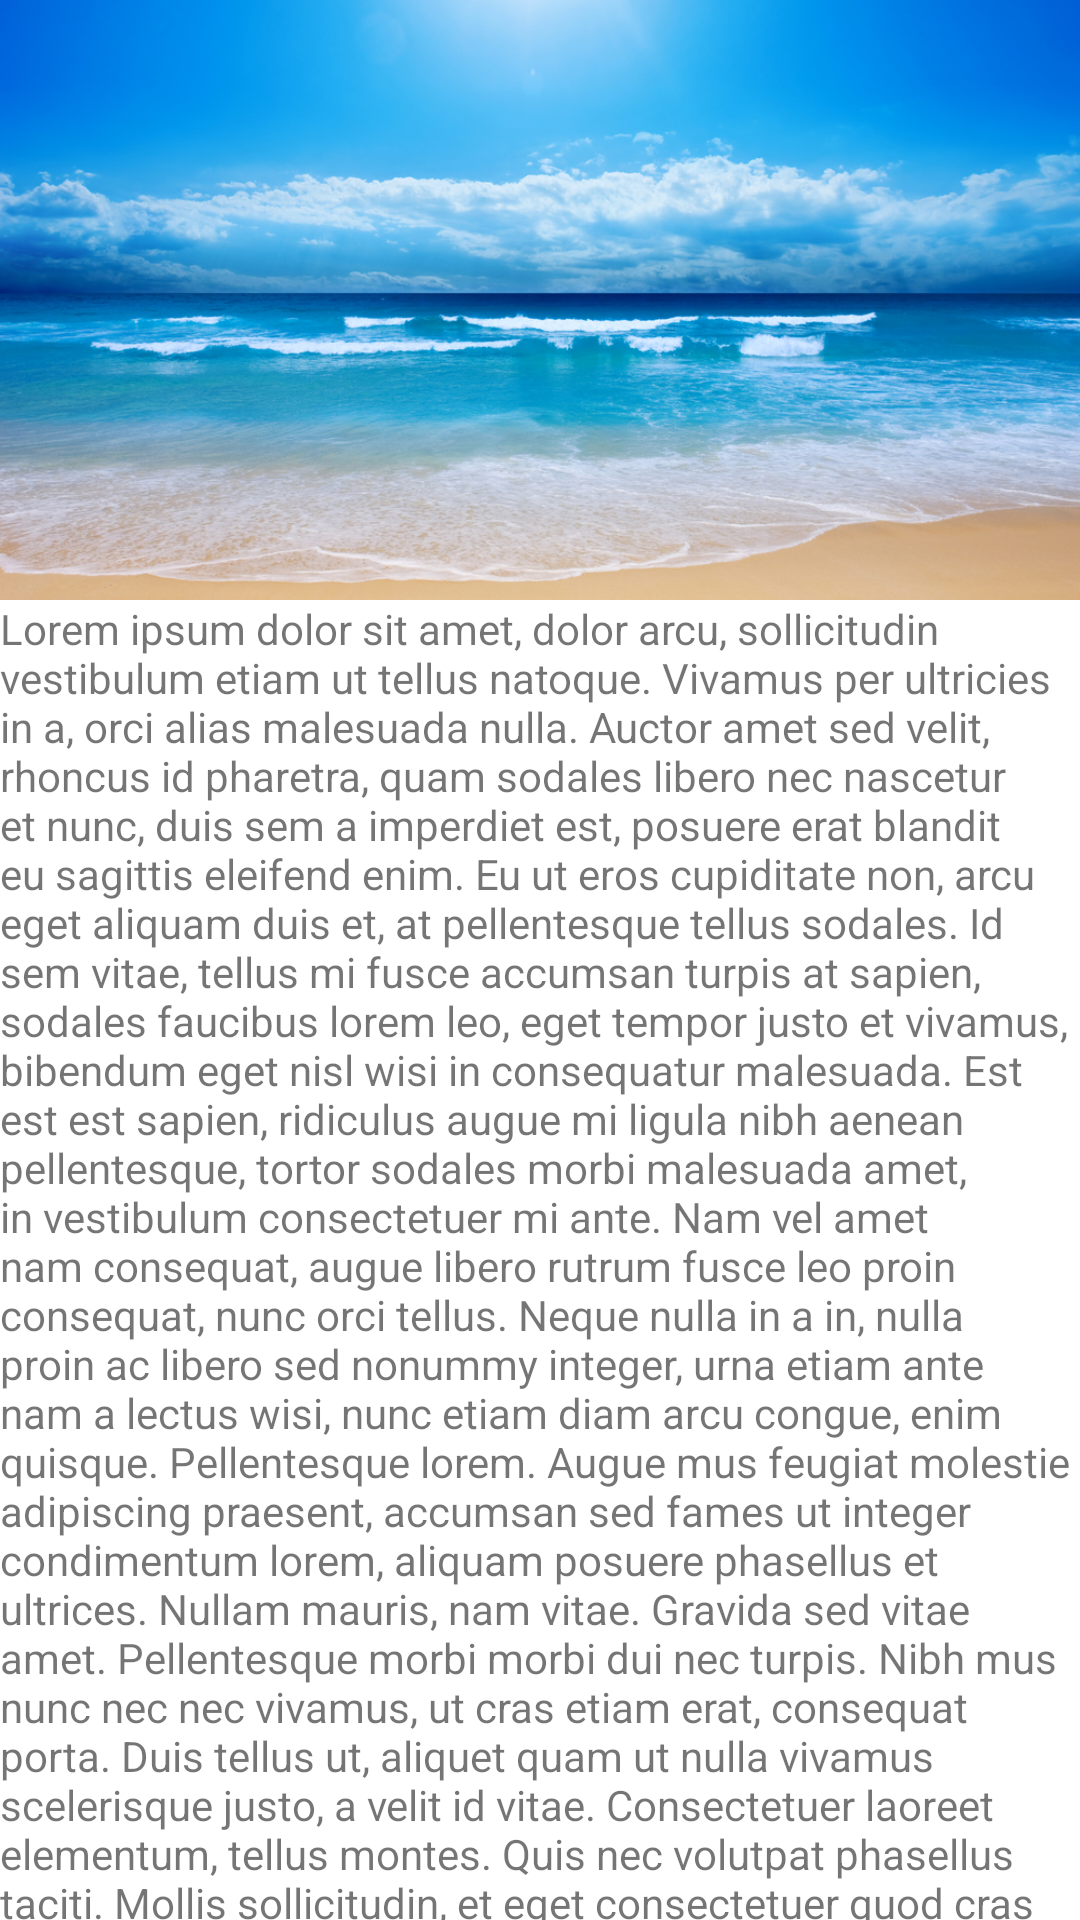

This screen was rendered from an Android layout file. Write that file and the resources it references.
<!-- AndroidManifest.xml: activity theme AppTheme.CustomToolbar -->
<!-- res/layout/activity_collapsing_toolbar.xml -->
<android.support.design.widget.CoordinatorLayout
    xmlns:android="http://schemas.android.com/apk/res/android"
    xmlns:app="http://schemas.android.com/apk/res-auto"
    android:layout_width="match_parent"
    android:layout_height="match_parent">

    <android.support.design.widget.AppBarLayout
        android:id="@+id/app_bar_layout"
        android:layout_width="match_parent"
        android:layout_height="wrap_content">

        <android.support.design.widget.CollapsingToolbarLayout
            android:id="@+id/collapsing_toolbar"
            android:layout_width="match_parent"
            android:layout_height="match_parent"
            app:layout_scrollFlags="scroll|exitUntilCollapsed"
            app:contentScrim="?attr/colorPrimary">

            <ImageView
                android:id="@+id/expandedImage"
                android:layout_width="match_parent"
                android:layout_height="200dp"
                android:src="@drawable/beach_scene"

                android:scaleType="centerCrop"
                app:layout_collapseMode="parallax"
                app:layout_collapseParallaxMultiplier="0.7"
                />

            <android.support.v7.widget.Toolbar
                android:id="@+id/toolbar"
                android:layout_width="match_parent"
                android:layout_height="?attr/actionBarSize"
                app:layout_collapseMode="pin" >


            </android.support.v7.widget.Toolbar>


        </android.support.design.widget.CollapsingToolbarLayout>

    </android.support.design.widget.AppBarLayout>

    <android.support.v4.widget.NestedScrollView
        android:layout_width="match_parent"
        android:layout_height="match_parent"
        android:background="@android:color/white"
        app:layout_behavior="@string/appbar_scrolling_view_behavior">


            <TextView
                android:layout_width="fill_parent"
                android:layout_height="wrap_content"
                android:text="@string/sample_string"/>

    </android.support.v4.widget.NestedScrollView>

</android.support.design.widget.CoordinatorLayout>
<!-- resources referenced by this layout -->
<resources>
  <!-- drawable beach_scene: jpg bitmap (drawable, 678924 bytes) -->
  <string name="sample_string">Lorem ipsum dolor sit amet, dolor arcu, sollicitudin vestibulum etiam ut tellus natoque. Vivamus per ultricies in a, orci alias malesuada nulla. Auctor amet sed velit, rhoncus id pharetra, quam sodales libero nec nascetur et nunc, duis sem a imperdiet est, posuere erat blandit eu sagittis eleifend enim. Eu ut eros cupiditate non, arcu eget aliquam duis et, at pellentesque tellus sodales. Id sem vitae, tellus mi fusce accumsan turpis at sapien, sodales faucibus lorem leo, eget tempor justo et vivamus, bibendum eget nisl wisi in consequatur malesuada. Est est est sapien, ridiculus augue mi ligula nibh aenean pellentesque, tortor sodales morbi malesuada amet, in vestibulum consectetuer mi ante.
  Nam vel amet nam consequat, augue libero rutrum fusce leo proin consequat, nunc orci tellus. Neque nulla in a in, nulla proin ac libero sed nonummy integer, urna etiam ante nam a lectus wisi, nunc etiam diam arcu congue, enim quisque. Pellentesque lorem. Augue mus feugiat molestie adipiscing praesent, accumsan sed fames ut integer condimentum lorem, aliquam posuere phasellus et ultrices. Nullam mauris, nam vitae.
  Gravida sed vitae amet. Pellentesque morbi morbi dui nec turpis. Nibh mus nunc nec nec vivamus, ut cras etiam erat, consequat porta. Duis tellus ut, aliquet quam ut nulla vivamus scelerisque justo, a velit id vitae. Consectetuer laoreet elementum, tellus montes. Quis nec volutpat phasellus taciti. Mollis sollicitudin, et eget consectetuer quod cras justo. Varius eu aenean dictum. Euismod sit suscipit lacinia nullam, vehicula varius at, lacus elit inceptos ligula lorem in, id volutpat amet enim ipsum laoreet, interdum elit vestibulum in eget. Varius mauris sociis esse massa venenatis sollicitudin, amet consequat habitant porttitor amet elementum amet, dolor ligula egestas pharetra metus feugiat, mi pretium ac dui.
  Imperdiet id felis lectus accumsan class, neque nullam quam, adipiscing turpis vel aliquam, praesent eget ullamcorper mauris, lacus etiam ipsum enim. Id tortor, tincidunt dignissim, id integer convallis, iaculis et erat, sunt aliquam. Lectus maecenas ultricies mi phasellus condimentum tempor, pede facilisis in et. In elit placerat ipsum praesent erat, nibh vitae, vel molestie nec sodales sed lectus quisque. Imperdiet nunc ipsum non ullamcorper, egestas ligula ac nam imperdiet, et mauris placerat in et, mi metus vitae, condimentum maecenas."/&gt;
  </string>
  <style name="AppTheme.CustomToolbar">
          <item name="android:windowNoTitle">true</item>
          <item name="windowActionBar">false</item>
  
          <item name="windowNoTitle">true</item>
      </style>
</resources>
